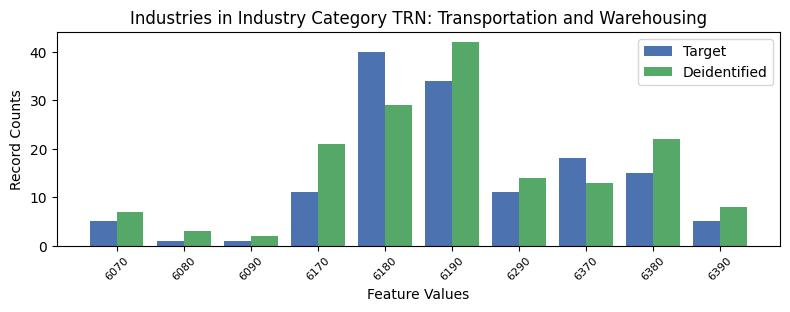

Data behind this chart, as committed beside it:
, INDP, count_target, count_deidentified
6, 6070, 5, 7
8, 6080, 1, 3
7, 6090, 1, 2
4, 6170, 11, 21
9, 6180, 40, 29
0, 6190, 34, 42
1, 6290, 11, 14
2, 6370, 18, 13
3, 6380, 15, 22
5, 6390, 5, 8
